Run: headless pygame with SDL's dummy video driver; simulated clock (each Clock.tick advances the game by its frame time, no real sleeping); random seed 0; keys injected as events and as key.get_pressed() state; no mouse input.
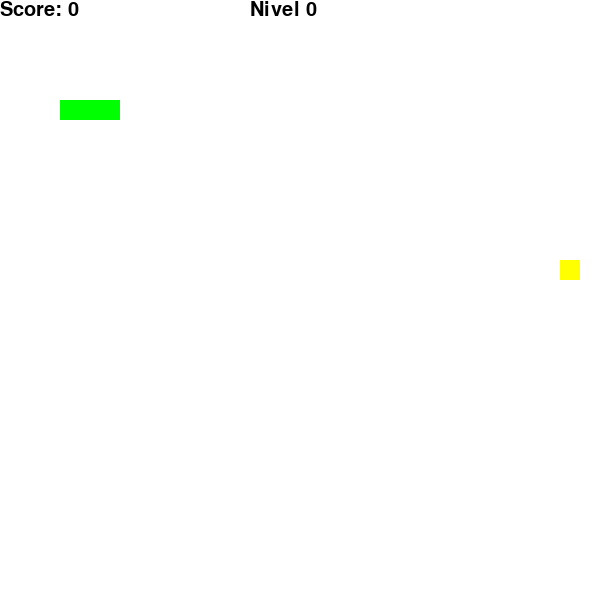
Frame 1 of 4 · flips 1–60 · no input
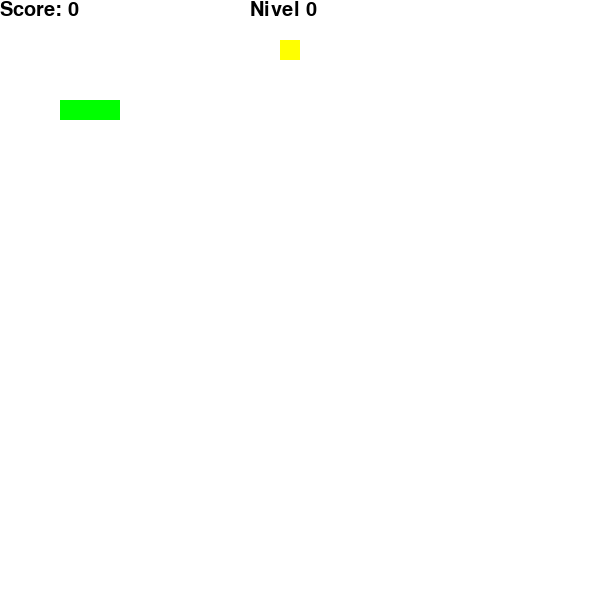
Frame 2 of 4 · flips 61–180 · tapped SPACE, RETURN · held RIGHT (→), D
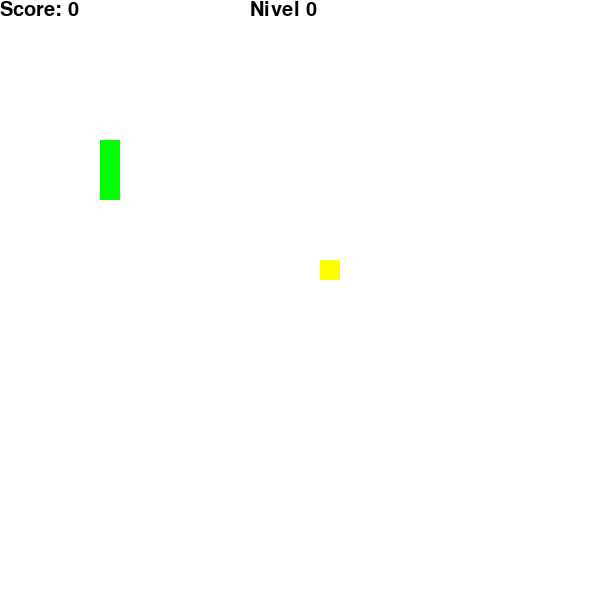
Frame 3 of 4 · flips 181–300 · held DOWN (↓), S
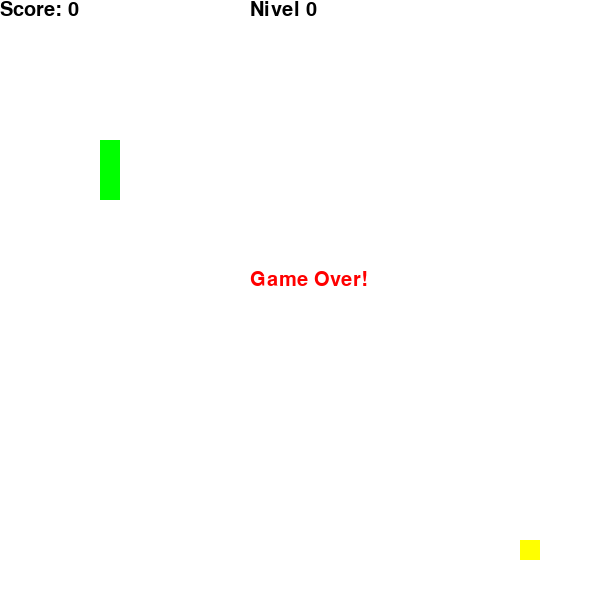
Frame 4 of 4 · flips 301–420 · held LEFT (←), A, UP (↑), W

The pygame program that drew these frames:

import pygame
import random

# Initialize Pygame
pygame.init()

# Set the window size
window_size = (600, 600)

# Create the window
screen = pygame.display.set_mode(window_size)

# Set the title of the window
pygame.display.set_caption("Snake")

# Set the dimensions of the snake block
block_size = 20

# Set the font for displaying the score
font = pygame.font.Font(None, 30)

# Set the initial direction of the snake
direction = "right"

# Set the initial position of the snake
snake_position = [100, 100]

# Initialize the snake body
snake_body = [[100, 100], [80, 100], [60, 100]]

# Set the initial position of the food
food_position = [300, 300]
food_spawned = True

# Set the initial score to 0
score = 0

# Set the initial speed of the game
speed = 100

# Speed of the snake
speedSnake = 1

# Time countup limit to eat
count = 0

# Set the colors
red = pygame.Color(255, 0, 0)  # game over
green = pygame.Color(0, 255, 0)  # snake
black = pygame.Color(0, 0, 0)  # score
white = pygame.Color(255, 255, 255)  # background
brown = pygame.Color(165, 42, 42)  # food

# Set the game over flag to False
game_over = False

# Run the game loop
while not game_over:

    pygame.time.delay(speed)

    for event in pygame.event.get():
        if event.type == pygame.KEYDOWN:
            if event.key == pygame.K_UP:
                direction = "up"
            if event.key == pygame.K_DOWN:
                direction = "down"
            if event.key == pygame.K_LEFT:
                direction = "left"
            if event.key == pygame.K_RIGHT:
                direction = "right"

    # Check if the snake has collided with the boundaries

    width_boundarie = (block_size * (int(score / 10)))

    if score <= 10:

        # Colliding the rigth boundarie
        if snake_position[0] > window_size[0] - block_size:
            snake_position[0] = 0

        #Colliding the lefth coundarie
        elif snake_position[0] < block_size:
            snake_position[0] = window_size[0]

        #Colliding the botton boundarie
        elif snake_position[1] > window_size[1] - block_size:
            snake_position[1] = 0 + block_size

        #Collidign the top boundarie
        elif snake_position[1] < 0:
            snake_position[1] = window_size[0]

    elif score > 10:

        if snake_position[0] > window_size[0] - block_size - width_boundarie or snake_position[0] < 0 + width_boundarie:
            game_over = True
        if snake_position[1] > window_size[1] - block_size - width_boundarie or snake_position[1] < 0 + width_boundarie:
            game_over = True

    # Check if the snake has collided with itself
    for block in snake_body[1:]:
        if snake_position[0] == block[0] and snake_position[1] == block[1]:
            game_over = True

    # If the food has not been spawned, spawn it
    if not food_spawned:
        food_position = [random.randrange(1, (window_size[0] // block_size)) * block_size,
                         random.randrange(1, (window_size[1] // block_size)) * block_size]
        food_spawned = True

    count += 1

    if count >= 50*(1+int(score/10)):
        food_spawned = False
        count = 0

    # Move the snake
    if direction == "up":
        snake_position[1] -= block_size
    if direction == "down":
        snake_position[1] += block_size
    if direction == "left":
        snake_position[0] -= block_size
    if direction == "right":
        snake_position[0] += block_size

    # Insert the new snake position at the beginning of the snake_body list
    snake_body.insert(0, list(snake_position))

    # Check if the snake has eaten the food
    if snake_position[0] == food_position[0] and snake_position[1] == food_position[1]:
        score += 1
        food_spawned = False
        count = 0
    else:
        # Remove the last block of the snake
        snake_body.pop()

    # Changing the speed
    speed = int(100/(2**+int(score/10)))

    # Set the screen background
    screen.fill(white)

    # Draw the snake
    for position in snake_body:
        pygame.draw.rect(screen, green, pygame.Rect(position[0], position[1], block_size, block_size))

    # Draw the food
    pygame.draw.rect(screen, 'yellow', pygame.Rect(food_position[0], food_position[1], block_size, block_size))

    # Adding boundaries

    boundarie_rigth = pygame.draw.rect(screen, brown,(window_size[0] - width_boundarie, 0, width_boundarie, window_size[1]))
    boundarie_left = pygame.draw.rect(screen, brown, (0, 0, width_boundarie, window_size[1]))
    boundarie_top = pygame.draw.rect(screen, brown, (0, 0, window_size[0], width_boundarie))
    boundarie_bot = pygame.draw.rect(screen, brown, (0, window_size[0]-width_boundarie, window_size[0], width_boundarie))

    # Display the score
    score_text = font.render("Score: " + str(score), True, black)
    screen.blit(score_text, [0, 0])

    # Display the level
    score_text = font.render("Nivel "+str(int(score / 20)), True, black)
    screen.blit(score_text, [window_size[0]/2 - 50, 0])

    # Refresh the screen
    pygame.display.update()

    # Set the game speed
    pygame.time.delay(speed)

# Game Over message
game_over_text = font.render("Game Over!", True, red)
screen.blit(game_over_text, (250, 270))
pygame.display.update()
pygame.time.delay(3000)

# Quit the game
pygame.quit()
